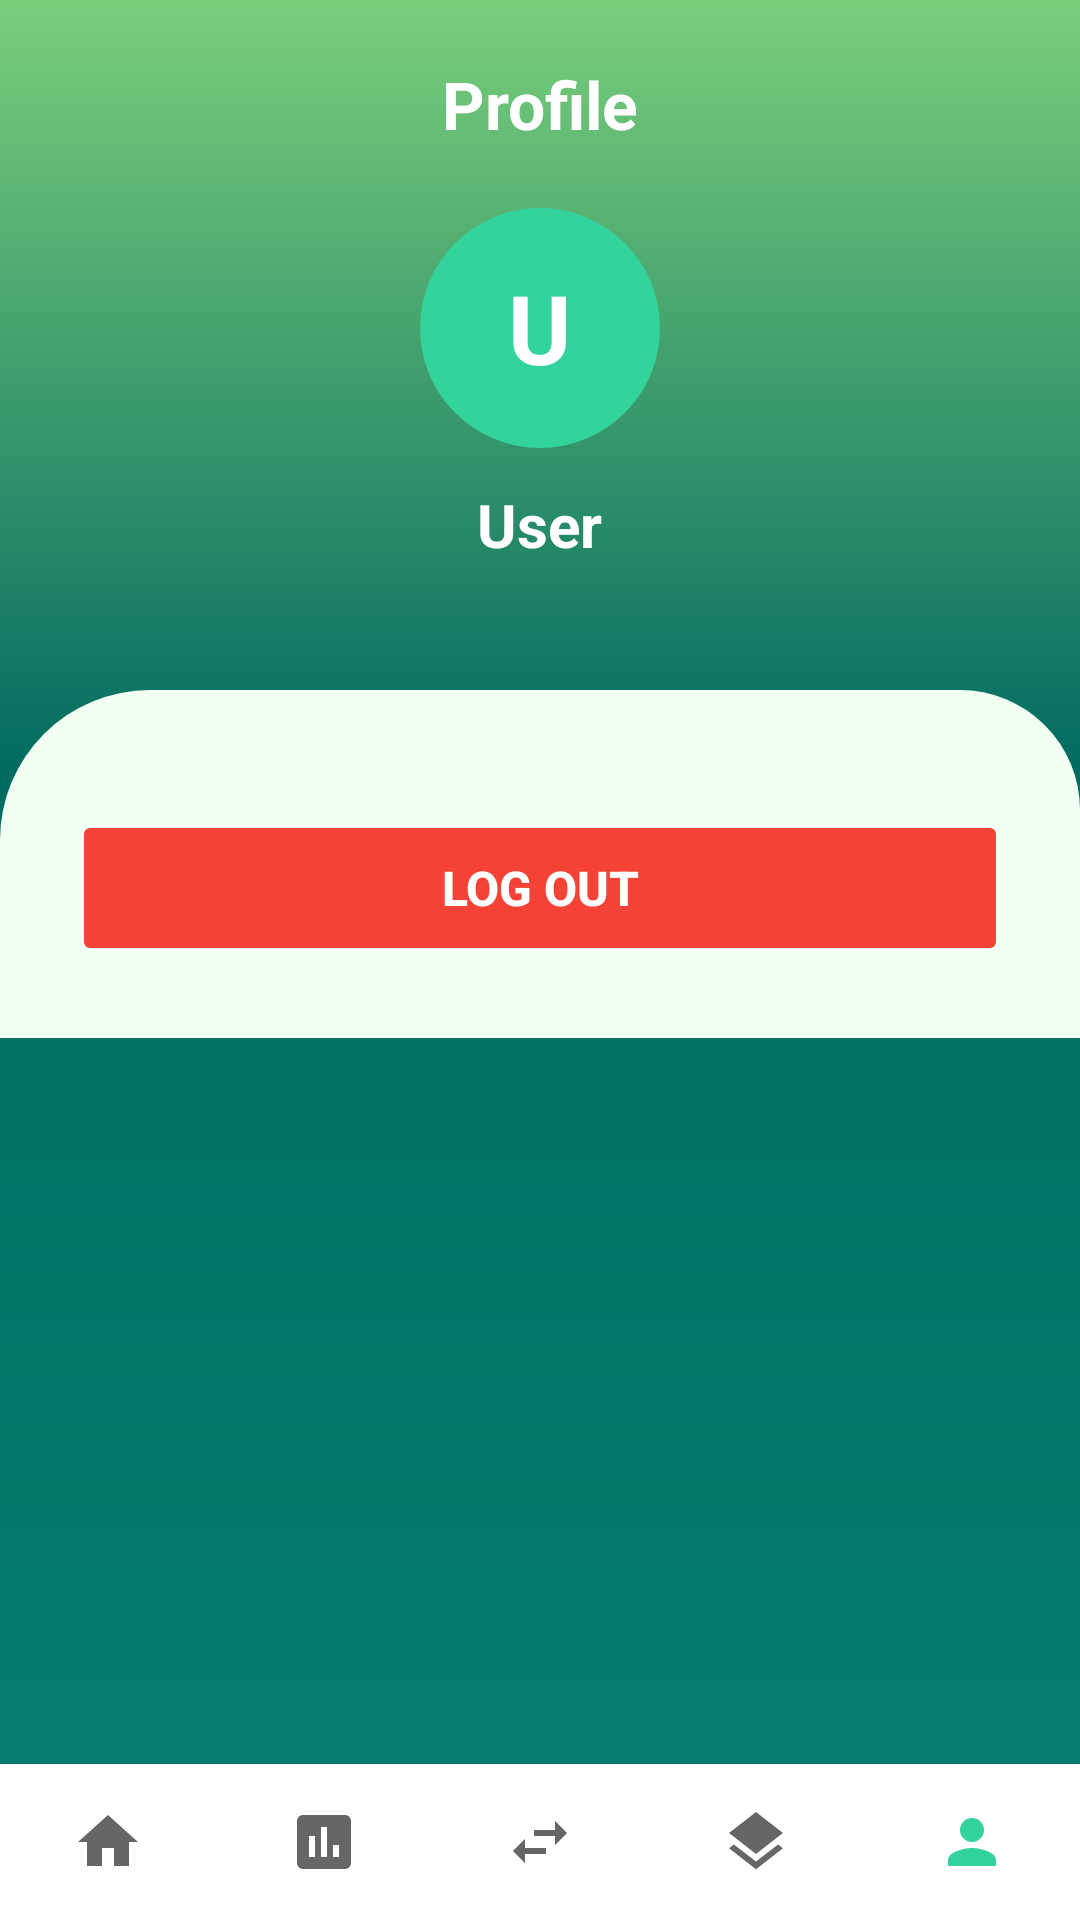

This screen was rendered from an Android layout file. Write that file and the resources it references.
<!-- AndroidManifest.xml: application theme Theme.Fin_alert -->
<!-- res/layout/activity_profile.xml -->
<?xml version="1.0" encoding="utf-8"?>
<RelativeLayout xmlns:android="http://schemas.android.com/apk/res/android"
    xmlns:app="http://schemas.android.com/apk/res-auto"
    android:layout_width="match_parent"
    android:layout_height="match_parent"
    android:background="@drawable/green_gradient2">

    
    <LinearLayout
        android:id="@+id/headerSection"
        android:layout_width="match_parent"
        android:layout_height="wrap_content"
        android:orientation="vertical"
        android:padding="20dp"
        android:gravity="center">

        <TextView
            android:layout_width="match_parent"
            android:layout_height="wrap_content"
            android:text="Profile"
            android:textColor="#FFFFFF"
            android:textSize="22sp"
            android:textStyle="bold"
            android:gravity="center"
            android:layout_marginBottom="20dp"/>

        
        <LinearLayout
            android:layout_width="80dp"
            android:layout_height="80dp"
            android:background="@drawable/circle_teal_bg"
            android:gravity="center">
            <TextView
                android:id="@+id/tvProfileAvatar"
                android:layout_width="wrap_content"
                android:layout_height="wrap_content"
                android:text="U"
                android:textColor="#FFFFFF"
                android:textSize="32sp"
                android:textStyle="bold"/>
        </LinearLayout>

        <TextView
            android:id="@+id/tvProfileName"
            android:layout_width="wrap_content"
            android:layout_height="wrap_content"
            android:text="User"
            android:textColor="#FFFFFF"
            android:textSize="20sp"
            android:textStyle="bold"
            android:layout_marginTop="12dp"/>

        <TextView
            android:id="@+id/tvProfileEmail"
            android:layout_width="wrap_content"
            android:layout_height="wrap_content"
            android:text=""
            android:textColor="#FFFFFF"
            android:textSize="13sp"
            android:alpha="0.8"
            android:layout_marginTop="4dp"/>
    </LinearLayout>

    
    <LinearLayout
        android:id="@+id/bottomNav"
        android:layout_width="match_parent"
        android:layout_height="wrap_content"
        android:layout_alignParentBottom="true"
        android:orientation="horizontal"
        android:background="#FFFFFF"
        android:paddingTop="12dp"
        android:paddingBottom="12dp"
        android:gravity="center"
        android:elevation="8dp">

        <ImageView android:id="@+id/navHome" android:layout_width="0dp"
            android:layout_height="28dp" android:layout_weight="1"
            android:src="@drawable/ic_home" app:tint="#666666" android:padding="2dp"/>
        <ImageView android:id="@+id/navAnalytics" android:layout_width="0dp"
            android:layout_height="28dp" android:layout_weight="1"
            android:src="@drawable/ic_analytics" app:tint="#666666" android:padding="2dp"/>
        <ImageView android:id="@+id/navTransfer" android:layout_width="0dp"
            android:layout_height="28dp" android:layout_weight="1"
            android:src="@drawable/ic_transfer" app:tint="#666666" android:padding="2dp"/>
        <ImageView android:id="@+id/navLayers" android:layout_width="0dp"
            android:layout_height="28dp" android:layout_weight="1"
            android:src="@drawable/ic_layers" app:tint="#666666" android:padding="2dp"/>
        <ImageView android:id="@+id/navProfile" android:layout_width="0dp"
            android:layout_height="28dp" android:layout_weight="1"
            android:src="@drawable/ic_profile" app:tint="#33D49C" android:padding="2dp"/>
    </LinearLayout>

    
    <ScrollView
        android:layout_width="match_parent"
        android:layout_height="match_parent"
        android:layout_below="@id/headerSection"
        android:layout_above="@id/bottomNav">

        <LinearLayout
            android:layout_width="match_parent"
            android:layout_height="0dp"
            android:layout_weight="1"
            android:orientation="vertical"
            android:background="@drawable/card_bg"
            android:padding="24dp"
            android:gravity="center_horizontal">

            <Button
                android:id="@+id/btnLogout"
                android:layout_width="match_parent"
                android:layout_height="52dp"
                android:text="Log Out"
                android:textColor="#FFFFFF"
                android:textSize="16sp"
                android:textStyle="bold"
                android:backgroundTint="#F44336"
                android:stateListAnimator="@null"
                android:layout_marginTop="16dp"/>

        </LinearLayout>
    </ScrollView>

</RelativeLayout>
<!-- resources referenced by this layout -->
<resources>
  <!-- drawable card_bg (drawable) -->
  <?xml version="1.0" encoding="utf-8"?>
  <shape xmlns:android="http://schemas.android.com/apk/res/android">
      <solid android:color="#F1FFF3"/>
      <corners
          android:topLeftRadius="50dp"
          android:topRightRadius="40dp"/>
  </shape>
  <!-- drawable circle_teal_bg (drawable) -->
  <?xml version="1.0" encoding="utf-8"?>
  <shape xmlns:android="http://schemas.android.com/apk/res/android"
      android:shape="oval">
      <solid android:color="#33D49C"/>
  </shape>
  <!-- drawable green_gradient2 (drawable) -->
  <shape xmlns:android="http://schemas.android.com/apk/res/android">
  
      <gradient
          android:startColor="#7ACE7A"
          android:centerColor="#026B61"
          android:endColor="#038173"
          android:angle="270"
          android:centerY="0.4"/>
  
  </shape>
  <!-- drawable ic_analytics (drawable) -->
  <?xml version="1.0" encoding="utf-8"?>
  <vector xmlns:android="http://schemas.android.com/apk/res/android"
      android:width="24dp" android:height="24dp"
      android:viewportWidth="24" android:viewportHeight="24">
      <path android:fillColor="#FFFFFF"
          android:pathData="M19,3H5C3.9,3 3,3.9 3,5v14c0,1.1 0.9,2 2,2h14c1.1,0 2,-0.9 2,-2V5C21,3.9 20.1,3 19,3zM9,17H7v-7h2v7zM13,17h-2V7h2v10zM17,17h-2v-4h2v4z"/>
  </vector>
  <!-- drawable ic_home (drawable) -->
  <?xml version="1.0" encoding="utf-8"?>
  <vector xmlns:android="http://schemas.android.com/apk/res/android"
      android:width="24dp" android:height="24dp"
      android:viewportWidth="24" android:viewportHeight="24">
      <path android:fillColor="#FFFFFF"
          android:pathData="M10,20v-6h4v6h5v-8h3L12,3L2,12h3v8z"/>
  </vector>
  <!-- drawable ic_layers (drawable) -->
  <?xml version="1.0" encoding="utf-8"?>
  <vector xmlns:android="http://schemas.android.com/apk/res/android"
      android:width="24dp" android:height="24dp"
      android:viewportWidth="24" android:viewportHeight="24">
      <path android:fillColor="#FFFFFF"
          android:pathData="M11.99,18.54l-7.37,-5.73L3,14.07l9,7 9,-7 -1.63,-1.27 -7.38,5.74zM12,16l7.36,-5.73L21,9l-9,-7 -9,7 1.63,1.27L12,16z"/>
  </vector>
  <!-- drawable ic_profile (drawable) -->
  <?xml version="1.0" encoding="utf-8"?>
  <vector xmlns:android="http://schemas.android.com/apk/res/android"
      android:width="24dp" android:height="24dp"
      android:viewportWidth="24" android:viewportHeight="24">
      <path android:fillColor="#FFFFFF"
          android:pathData="M12,12c2.21,0 4,-1.79 4,-4s-1.79,-4 -4,-4 -4,1.79 -4,4 1.79,4 4,4zM12,14c-2.67,0 -8,1.34 -8,4v2h16v-2c0,-2.66 -5.33,-4 -8,-4z"/>
  </vector>
  <!-- drawable ic_transfer (drawable) -->
  <?xml version="1.0" encoding="utf-8"?>
  <vector xmlns:android="http://schemas.android.com/apk/res/android"
      android:width="24dp" android:height="24dp"
      android:viewportWidth="24" android:viewportHeight="24">
      <path android:fillColor="#FFFFFF"
          android:pathData="M6.99,11L3,15l3.99,4v-3H14v-2H6.99v-3zM21,9l-3.99,-4v3H10v2h7.01v3L21,9z"/>
  </vector>
  <style name="Theme.Fin_alert" parent="Base.Theme.Fin_alert" />
  <style name="Base.Theme.Fin_alert" parent="Theme.Material3.DayNight.NoActionBar">
          
          
      </style>
</resources>
